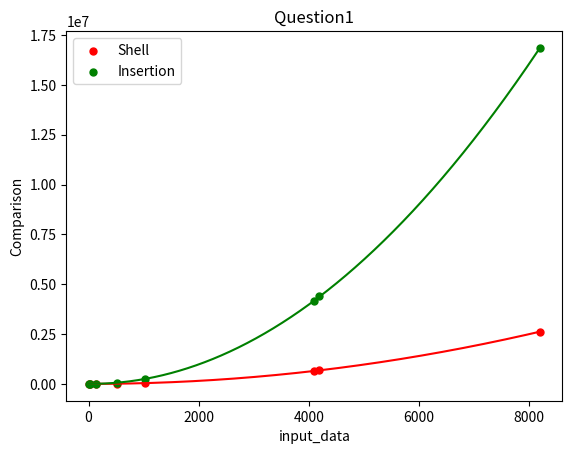

The matplotlib source for this figure:

# coding: utf-8

# In[10]:


import numpy as np
import matplotlib.pyplot as plt
from scipy import optimize
import math
# linear equation
def f_1(x, A, B):
    return A*x + B

# quadratic equation
def f_2(x, A, B, C):
    return A*x*x + B*x + C

# cubic equation
def f_3(x, A, B, C, D):
    return A*x*x*x + B*x*x + C*x + D

# gauss equation
def f_gauss(x, A, B, C, sigma):
    return A*np.exp(-(x-B)**2/(2*sigma**2)) + C

def plot_test():

    plt.figure()

    # fit points
    
    # Q1: 3-sum: y0: naive 3-sum, y1: binary 3-sum
    x0 = [8,32,128,512,1024,4096,4192,8192]
    y0 = [33,180,1325,12440,46560,641470,686631,2620254]
    y1 = [22,307,4294,63555,259323,4158311,4388575,16849226]
    
   
    
    # fit scatter diagram
    plt.scatter(x0[:], y0[:], 25, "red")
    plt.scatter(x0[:], y1[:], 25, "green")
    #plt.scatter(x0[:], y2[:], 25, "blue")
    '''
    # fit and plot linear curve
    xlog = []
    ylog = []
    for n in xn:
        xlog.append(math.log(n))
    for j in yn0:
        ylog.append(math.log(j))
    A1, B1 = optimize.curve_fit(f_1, xlog, ylog)[0]
    x1 = np.arange(min(xlog), max(xlog), 0.01)
    y1 = A1*x1 + B1
    plt.plot(x1, y1, "blue")
    print(A1)
    
    '''
    # fit and plot quadratic curve
    A2, B2, C2 = optimize.curve_fit(f_2, x0, y0)[0]
    x2 = np.arange(min(x0), max(x0), 0.01)
    y0 = A2*x2*x2 + B2*x2 + C2
    line1 = plt.plot(x2, y0, "red")
    
    # fit and plot quadratic curve
    A3, B3, C3 = optimize.curve_fit(f_2, x0, y1)[0]
    x3 = np.arange(min(x0), max(x0), 0.01)
    y1 = A3*x3*x3 + B3*x3 + C3
    line2 = plt.plot(x3, y1, "green")
    
    '''
    # fit and plot quadratic curve
    A4, B4, C4 = optimize.curve_fit(f_2, x0, y2)[0]
    x4 = np.arange(min(x0), max(x0), 0.01)
    y2 = A4*x4*x4 + B4*x4 + C4
    line3 = plt.plot(x4, y2, "blue")
    
    # fit and plot cubic curve
    A3, B3, C3, D3= optimize.curve_fit(f_3, x0, y0)[0]
    x3 = np.arange(min(x0), max(x0), 0.01)
    y3 = A3*x3*x3*x3 + B3*x3*x3 + C3*x3 + D3
    line1 = plt.plot(x3, y3, "red")
    '''
    # set labels
    label = ["Shell", "Insertion"]
    plt.title("Question1")
    plt.xlabel('input_data')
    plt.ylabel('Comparison')
    # show labels
    plt.legend(label, loc = 0, ncol = 1) 
    plt.show()
    return

plot_test()

